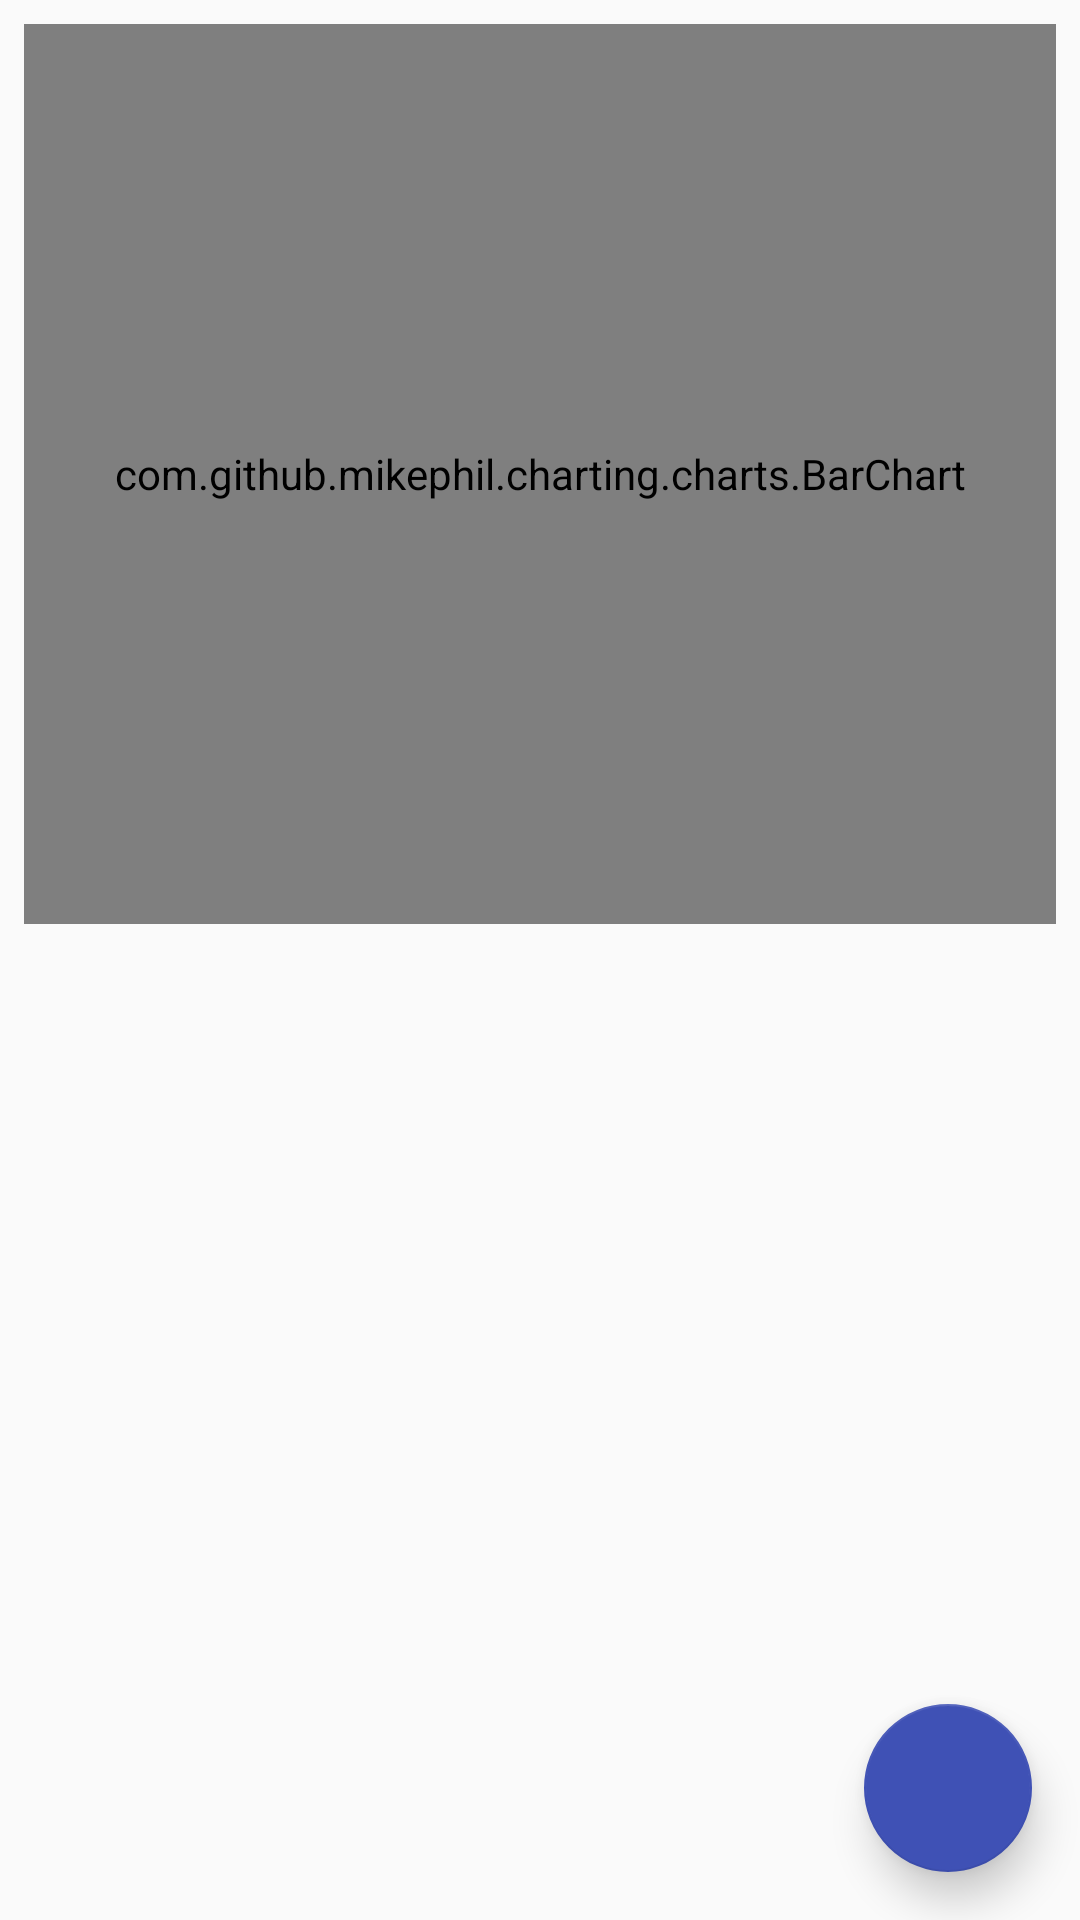

Layout XML and referenced resources for this Android screen:
<!-- AndroidManifest.xml: activity theme Theme.AppCompat.Light.NoActionBar -->
<!-- res/layout/activity_main.xml -->
<?xml version="1.0" encoding="utf-8"?>
<RelativeLayout xmlns:android="http://schemas.android.com/apk/res/android"
    xmlns:app="http://schemas.android.com/apk/res-auto"
    xmlns:tools="http://schemas.android.com/tools"
    android:layout_width="match_parent"
    android:layout_height="match_parent"
    android:background="@color/background"
    tools:context=".view.MainActivity"
    tools:ignore="ExtraText">

    
    <TextView
        android:layout_width="wrap_content"
        android:layout_height="wrap_content"
        android:text="Estadísticas"
        android:textSize="20sp"
        android:textStyle="bold"
        android:layout_margin="16dp"/>

    <com.github.mikephil.charting.charts.PieChart
        android:id="@+id/pieChart"
        android:layout_width="match_parent"
        android:layout_height="300dp"
        android:layout_margin="8dp"/>

    <com.github.mikephil.charting.charts.BarChart
        android:id="@+id/barChart"
        android:layout_width="match_parent"
        android:layout_height="300dp"
        android:layout_margin="8dp"/>

    <androidx.recyclerview.widget.RecyclerView
        android:id="@+id/recyclerView"
        android:layout_width="match_parent"
        android:layout_height="match_parent"
        android:clipToPadding="false"
        android:padding="8dp"
        android:paddingBottom="72dp" />

    <com.google.android.material.floatingactionbutton.FloatingActionButton
        android:id="@+id/fab"
        android:layout_width="wrap_content"
        android:layout_height="wrap_content"
        android:layout_alignParentEnd="true"
        android:layout_alignParentBottom="true"
        android:layout_margin="16dp"
        android:contentDescription="@string/nueva_tarea"
        android:src="@drawable/ic_add"
        app:backgroundTint="@color/colorPrimary"
        app:elevation="8dp"
        app:tint="@android:color/white" />


</RelativeLayout>
<!-- resources referenced by this layout -->
<resources>
  <color name="background">#FAFAFA</color>
  <color name="colorPrimary">#3F51B5</color>
</resources>
